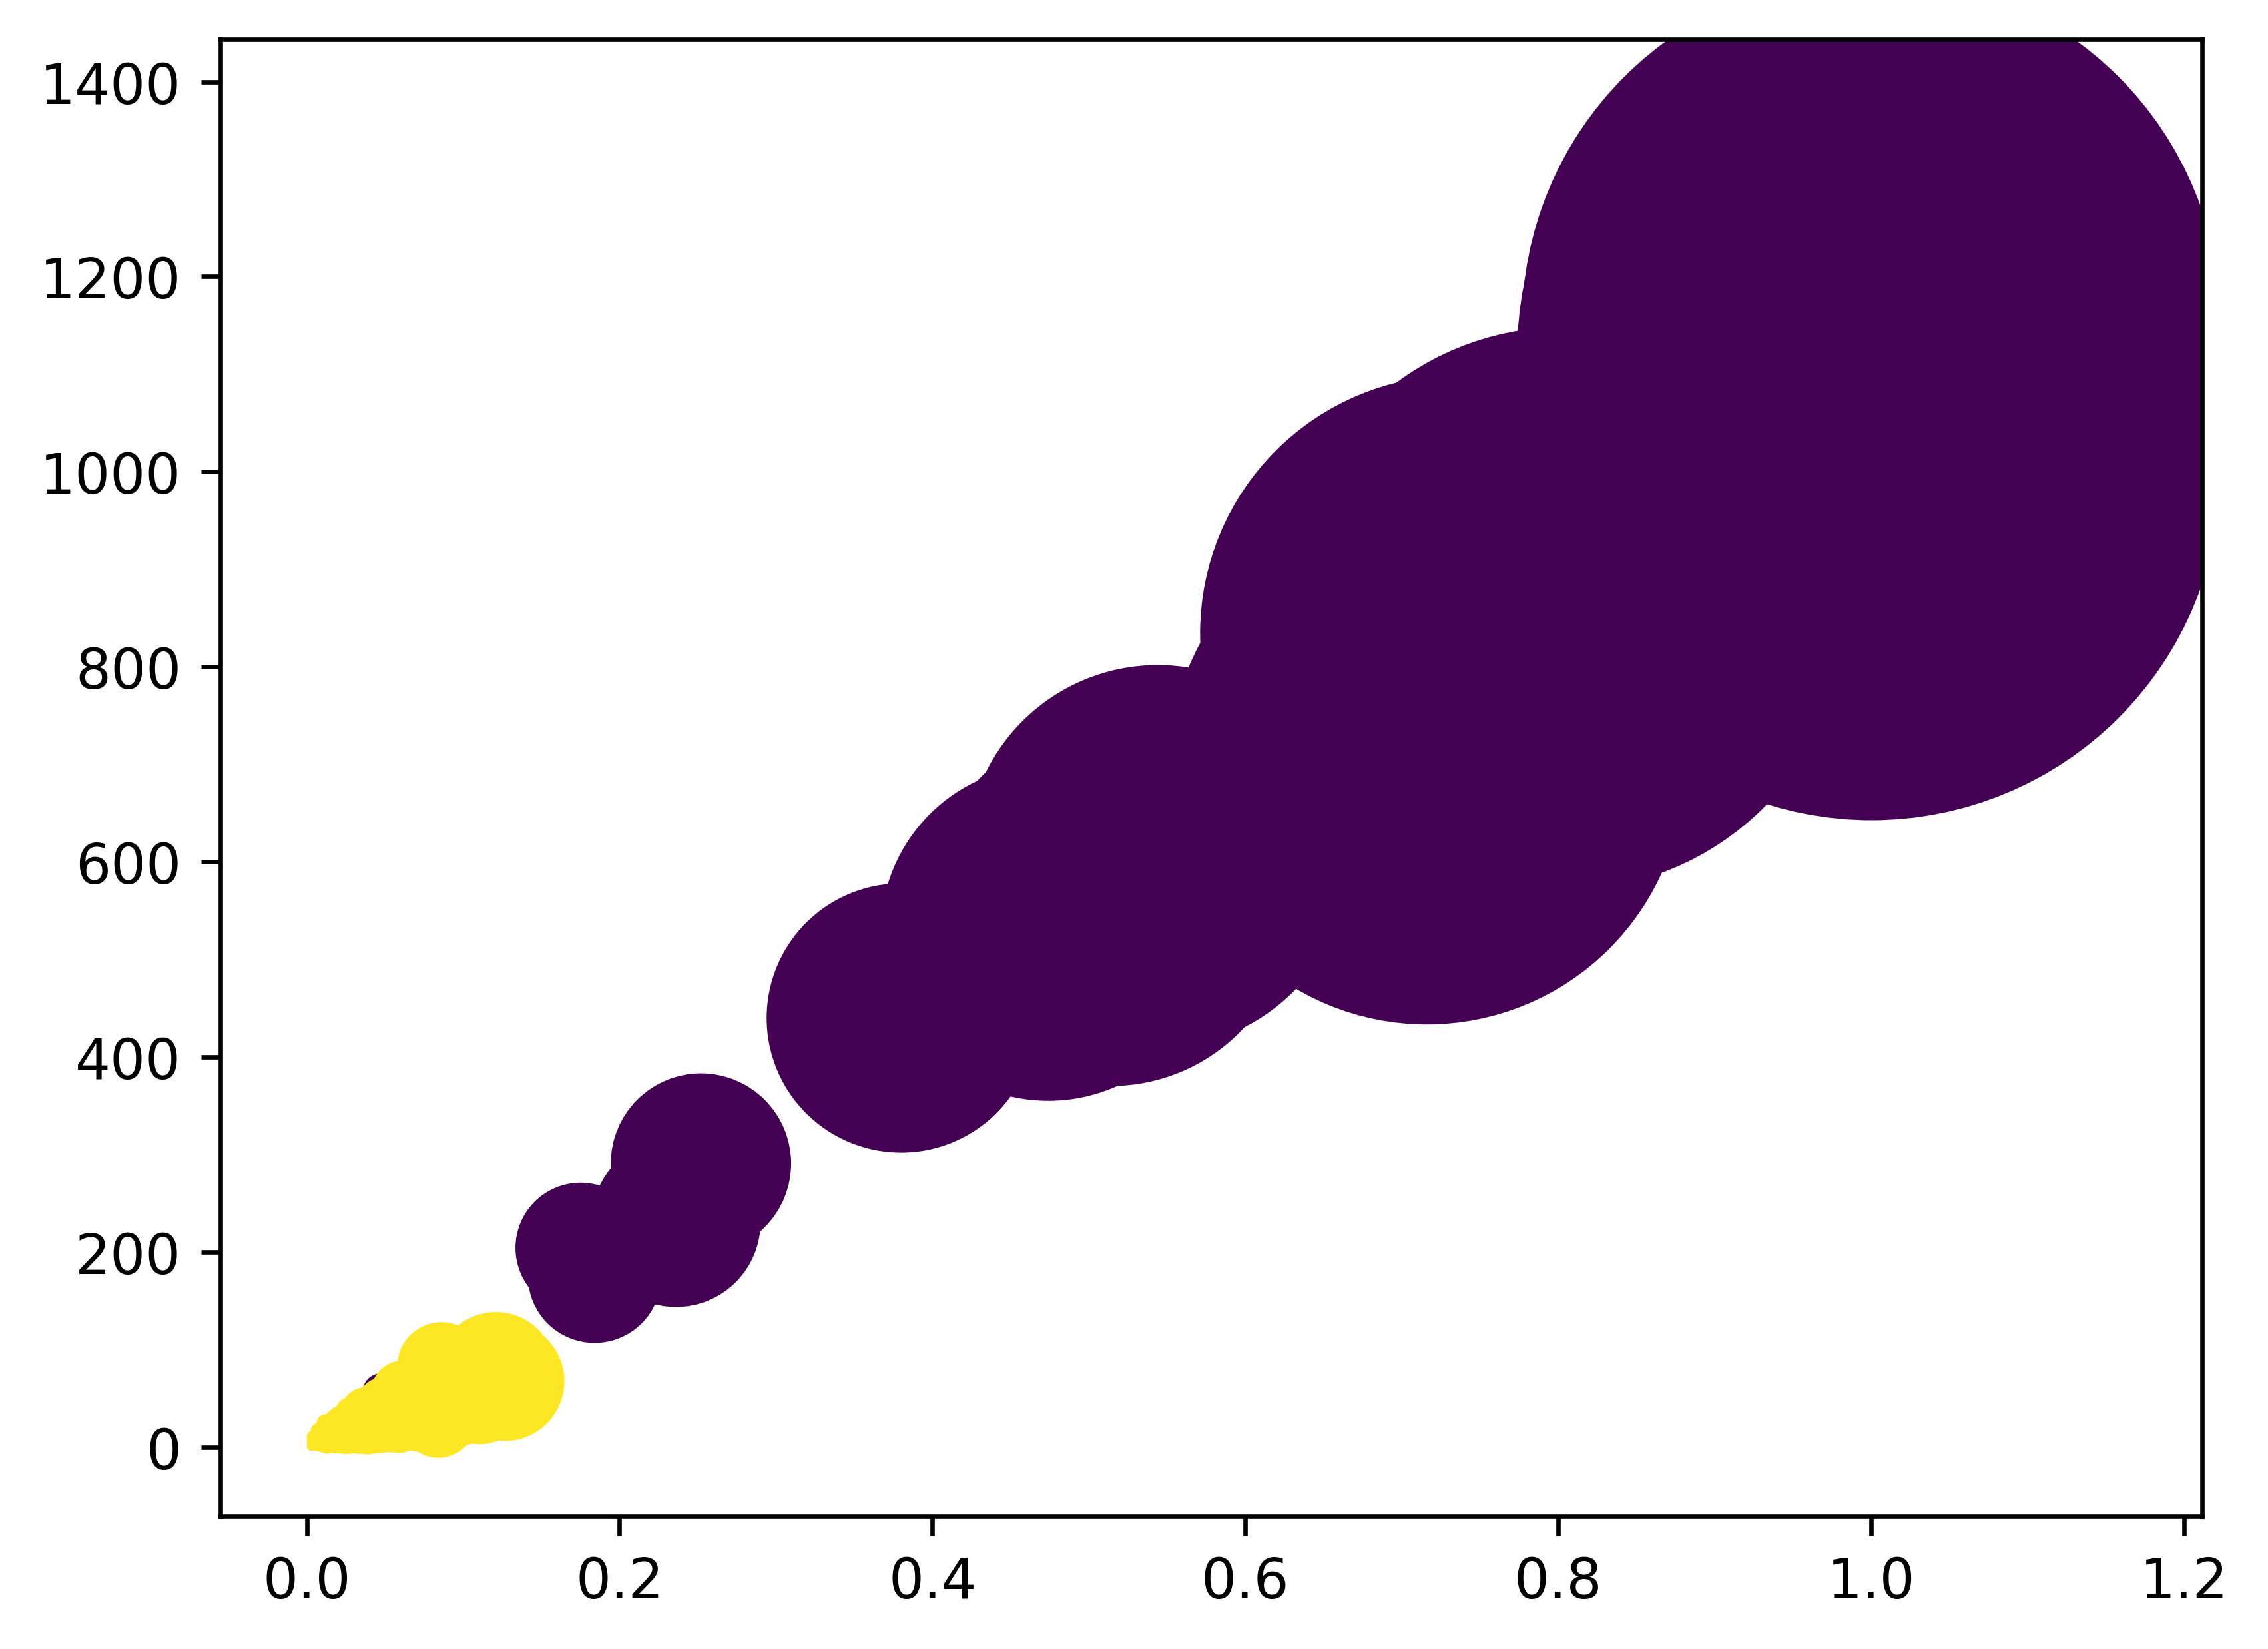

The file beside this chart, header and first rows:
File name, Segment length, Normalized segment length, Total segment weight, Alignment position
A_IND_tg_11, 250, 1.0, 1077, 4-536
A_IND_tg_12, 250, 1.0, 1061, 2-516
A_IND_tg_14, 250, 1.0, 1152, 2-489
A_IND_tg_15, 251, 1.0, 1091, 2-532
A_IND_tg_16, 251, 1.0, 1106, 3-511
A_IND_tg_19, 250, 1.0, 1016, 2-461
A_IND_tg_2, 250, 1.0, 1079, 2-477
A_IND_tg_20, 250, 1.0, 1093, 2-632
A_IND_tg_21, 250, 1.0, 1056, 1-470
A_IND_tg_22, 46, 0.184, 175.2, 1-83
A_IND_tg_22, 201, 0.804, 859.9, 87-435
A_IND_tg_24, 250, 1.0, 1030, 8-458
A_IND_tg_25, 250, 1.0, 1017, 1-547
A_IND_tg_29, 250, 1.0, 1044, 1-459
A_IND_tg_3, 250, 1.0, 1001, 1-578
A_IND_tg_30, 15, 0.05837, 60.86, 130-173
A_IND_tg_30, 45, 0.1751, 204.3, 1-108
A_IND_tg_30, 184, 0.716, 698, 186-545
A_IND_tg_31, 63, 0.252, 290.9, 413-511
A_IND_tg_31, 184, 0.736, 834.6, 1-409
A_IND_tg_33, 250, 1.0, 1104, 1-427
A_IND_tg_35, 59, 0.236, 230.5, 358-481
A_IND_tg_35, 188, 0.752, 791.2, 2-352
A_IND_tg_39, 119, 0.4741, 527.3, 216-434
A_IND_tg_39, 129, 0.5139, 556.7, 6-210
A_IND_tg_4, 12, 0.048, 56.05, 571-592
A_IND_tg_4, 95, 0.38, 440, 382-561
A_IND_tg_4, 136, 0.544, 605.6, 4-377
A_IND_tg_6, 249, 0.996, 1123, 2-400
A_IND_tg_7, 250, 1.0, 1130, 14-536
C_10_tg_11_tg, 1, 0.003268, 4.129, 183-183
C_10_tg_11_tg, 1, 0.003268, 2.096, 210-210
C_10_tg_11_tg, 1, 0.003268, 2.7, 354-354
C_10_tg_11_tg, 1, 0.003268, 5.003, 372-372
C_10_tg_11_tg, 2, 0.006536, 11.23, 21-22
C_10_tg_11_tg, 2, 0.006536, 8.58, 109-110
C_10_tg_11_tg, 2, 0.006536, 4.609, 158-159
C_10_tg_11_tg, 2, 0.006536, 12.13, 275-276
C_10_tg_11_tg, 3, 0.009804, 3.623, 117-119
C_10_tg_11_tg, 5, 0.01634, 12.62, 73-78
C_10_tg_11_tg, 5, 0.01634, 10.69, 129-133
C_10_tg_11_tg, 5, 0.01634, 13.4, 215-219
C_10_tg_11_tg, 5, 0.01634, 11.5, 320-327
C_10_tg_11_tg, 6, 0.01961, 14.36, 100-105
C_10_tg_11_tg, 6, 0.01961, 12.53, 225-230
C_10_tg_11_tg, 6, 0.01961, 15.38, 240-246
C_10_tg_11_tg, 7, 0.02288, 13.89, 9-15
C_10_tg_11_tg, 7, 0.02288, 13.09, 87-93
C_10_tg_11_tg, 8, 0.02614, 13.2, 333-340
C_10_tg_11_tg, 9, 0.02941, 26.36, 280-290
C_10_tg_11_tg, 10, 0.03268, 23.9, 194-203
C_10_tg_11_tg, 11, 0.03595, 18.55, 164-176
C_10_tg_11_tg, 14, 0.04575, 22.54, 138-151
C_10_tg_11_tg, 30, 0.09804, 55.67, 29-69
C_10_tg_12_tg, 1, 0.003086, 2.637, 43-43
C_10_tg_12_tg, 1, 0.003086, 4.677, 80-80
C_10_tg_12_tg, 1, 0.003086, 5.972, 222-222
C_10_tg_12_tg, 1, 0.003086, 5.674, 333-333
C_10_tg_12_tg, 3, 0.009259, 12.21, 118-121
C_10_tg_12_tg, 4, 0.01235, 19.06, 5-8
... 4,308 more rows
